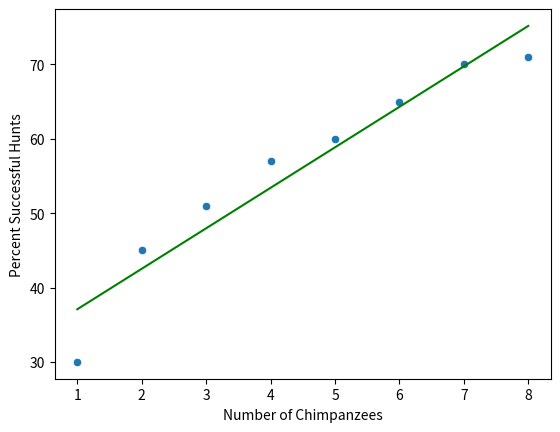

Here is the Python script that generated this plot:
# -*- coding: utf-8 -*-
"""
Created on Thu May 21 18:48:36 2020

@author: Fernando

=== Linear Regression Formula ===
Using Least Squares Line

* Needs x, y, x times y, x squared, y squared and sums
    m = slope
    b = y-intercept
    n = number of observations
    x = Independent variable
    y = dependent variable
    y_pred = regression line

### Formulas
    m = (n * (Σxy) - (Σx) * (Σy)) / (n * (Σxy ** 2) - (Σx ** 2))
    
    b = (Σy - m * (Σx)) / n
    
    y_pred = m * x + b
"""

import pandas as pd
import numpy as np
import matplotlib.pyplot as plt
import seaborn as sns

'''Create the variables and calculate the params to use on the equations'''
# Indedependent variable - number of chimpanzees in hunting party
x = np.array([1,2,3,4,5,6,7,8])
sum_x = sum(x)
x_sqrd = x**2
sum_x_sqrd = sum(x_sqrd)

# Dependent Variable - percent of successful hunts
y = np.array([30,45,51,57,60,65,70,71])
sum_y = sum(y)
y_sqrd = y ** 2
sum_y_sqrd = sum(y_sqrd)

# Independent Variable time Dependent Variable
x_time_y = []
for i in range(len(x)): x_time_y.append(x[i] * y[i])
sum_x_times_y = sum(x_time_y)

'''Calculate Linear Regression Function'''

# slope
m = (len(x) * sum_x_times_y - sum_x * sum_y) / (len(x)*sum_x_sqrd - sum_x**2)
#y-intercept
b = (sum_y - m * sum_x) / 8
# Regression
y_pred = m * x + b

# Plot the visualization
df = pd.DataFrame({'Number of Chimpanzees':x,'Percent Successful Hunts':y})
sns.scatterplot(x='Number of Chimpanzees',y='Percent Successful Hunts',data=df)
plt.plot(x, y_pred,'-g', label='chimp')